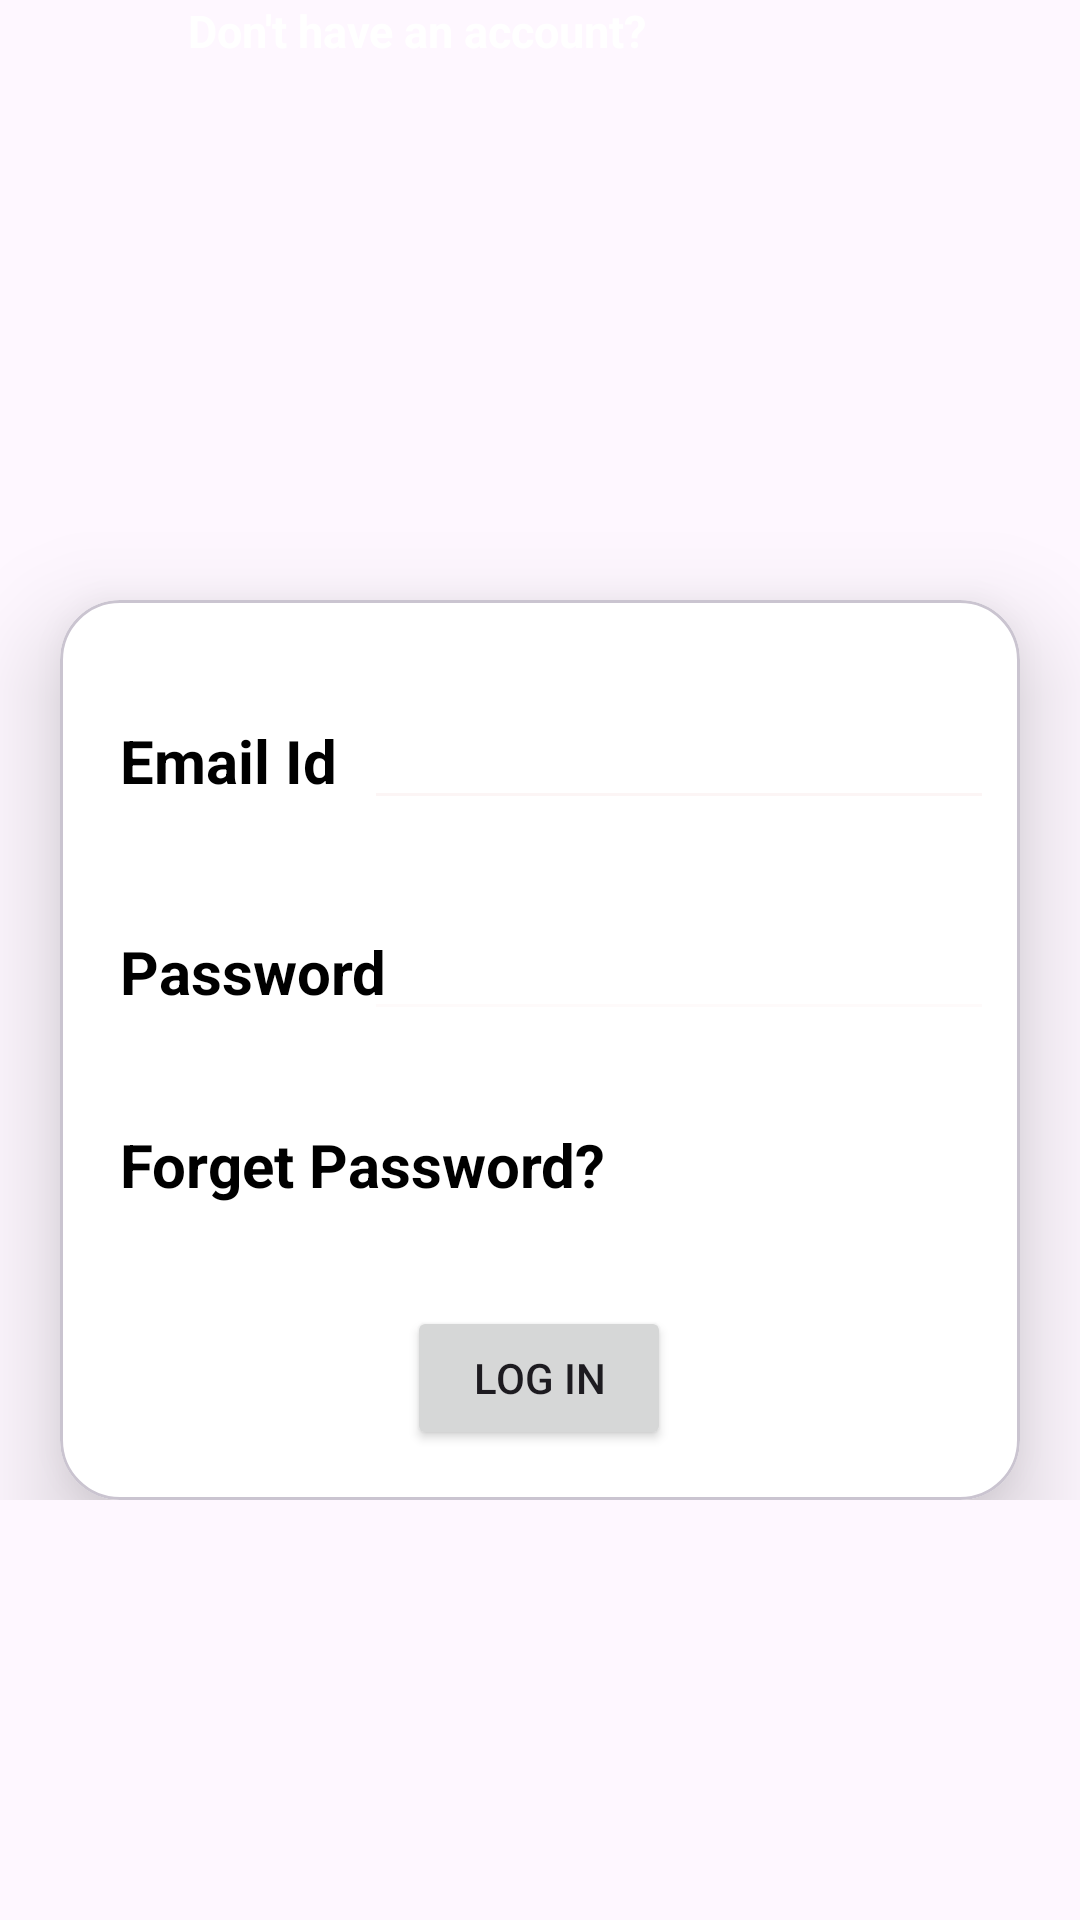

This screen was rendered from an Android layout file. Write that file and the resources it references.
<!-- AndroidManifest.xml: application theme Theme._21012021049_prac_3 -->
<!-- res/layout/activity_main.xml -->
<?xml version="1.0" encoding="utf-8"?>
<androidx.constraintlayout.widget.ConstraintLayout xmlns:android="http://schemas.android.com/apk/res/android"
    xmlns:app="http://schemas.android.com/apk/res-auto"
    xmlns:tools="http://schemas.android.com/tools"
    android:layout_width="match_parent"
    android:layout_height="match_parent"
    tools:context=".MainActivity">
    <androidx.core.widget.NestedScrollView
        android:layout_width="match_parent"
        android:layout_height="match_parent"/>
    <androidx.constraintlayout.widget.ConstraintLayout
        android:layout_width="match_parent"
        android:layout_height="wrap_content">
        <ImageView
            android:id="@+id/imageView"
            android:layout_width="match_parent"
            android:layout_height="200dp"
            app:layout_constraintStart_toStartOf="parent"
            app:layout_constraintTop_toTopOf="parent"
            app:srcCompat="@drawable/guni_pink_logo"/>

        <TextView
            android:id="@+id/textView7"
            android:layout_width="wrap_content"
            android:layout_height="wrap_content"
            android:text="Don't have an account?"
            android:textColor="@color/white"
            android:textSize="15dp"
            android:textStyle="bold"
            app:layout_constraintEnd_toEndOf="parent"
            app:layout_constraintHorizontal_bias="0.302"
            app:layout_constraintStart_toStartOf="parent" />

        <com.google.android.material.card.MaterialCardView
            android:id="@+id/materialCardView"
            android:layout_width="match_parent"
            android:layout_height="300dp"
            android:layout_marginHorizontal="20dp"
            app:cardCornerRadius="20dp"
            app:cardElevation="20dp"
            app:layout_constraintStart_toStartOf="parent"
            app:layout_constraintTop_toBottomOf="@id/imageView"
            style="@style/CardView.Light">
            <androidx.constraintlayout.widget.ConstraintLayout
                android:layout_width="match_parent"
                android:layout_height="match_parent">
                <TextView
                    android:id="@+id/textView"
                    android:layout_width="wrap_content"
                    android:layout_height="wrap_content"
                    android:layout_marginStart="20dp"
                    android:text="Password"
                    android:textColor="@color/black"
                    android:textSize="20sp"
                    android:textStyle="bold"
                    app:layout_constraintBaseline_toBaselineOf="@+id/password_toggle"
                    app:layout_constraintStart_toStartOf="parent"
                    tools:ignore="UnknownId" />
                <EditText
                    android:id="@+id/editTextTextEmailAddress"
                    android:layout_width="wrap_content"
                    android:layout_height="wrap_content"
                    android:layout_marginTop="32dp"
                    android:backgroundTint="#FCF5F5"
                    android:ems="10"
                    android:inputType="textEmailAddress"
                    android:textColorHint="@color/black"
                    app:layout_constraintEnd_toEndOf="parent"
                    app:layout_constraintHorizontal_bias="0.514"
                    app:layout_constraintStart_toEndOf="@+id/textView2"
                    app:layout_constraintTop_toTopOf="parent" />
                <TextView
                    android:id="@+id/textView2"
                    android:layout_width="wrap_content"
                    android:layout_height="wrap_content"
                    android:layout_marginStart="20dp"
                    android:text="Email Id"
                    android:textColor="@color/black"
                    android:textSize="20sp"
                    android:textStyle="bold"
                    app:layout_constraintBaseline_toBaselineOf="@+id/editTextTextEmailAddress"
                    app:layout_constraintStart_toStartOf="parent" />
                <EditText
                    android:id="@+id/password_toggle"
                    android:layout_width="wrap_content"
                    android:layout_height="wrap_content"
                    android:backgroundTint="#FEFAFA"
                    android:ems="10"
                    android:inputColor="@color/black"
                    android:inputType="textEmailAddress"
                    app:layout_constraintBottom_toBottomOf="parent"
                    app:layout_constraintEnd_toEndOf="parent"
                    app:layout_constraintHorizontal_bias="0.507"
                    app:layout_constraintStart_toEndOf="@+id/textView2"
                    app:layout_constraintTop_toBottomOf="@+id/editTextTextEmailAddress"
                    app:layout_constraintVertical_bias="0.157"
                    tools:ignore="LabelFor" />
                <TextView
                    android:id="@+id/textView3"
                    android:layout_width="wrap_content"
                    android:layout_height="wrap_content"
                    android:layout_marginStart="20dp"
                    android:text="Forget Password?"
                    android:textColor="@color/black"
                    android:textSize="20sp"
                    android:textStyle="bold"
                    app:layout_constraintBottom_toBottomOf="parent"
                    app:layout_constraintStart_toStartOf="parent"
                    app:layout_constraintTop_toBottomOf="@+id/textView"
                    app:layout_constraintVertical_bias="0.275" />
                <Button
                    android:id="@+id/btnclick"
                    android:layout_width="wrap_content"
                    android:layout_height="wrap_content"
                    android:text="Log In"
                    app:layout_constraintBottom_toBottomOf="parent"
                    app:layout_constraintEnd_toEndOf="parent"
                    app:layout_constraintHorizontal_bias="0.498"
                    app:layout_constraintStart_toStartOf="parent"
                    app:layout_constraintTop_toBottomOf="@+id/textView3"
                    app:layout_constraintVertical_bias="0.666" />
            </androidx.constraintlayout.widget.ConstraintLayout>
        </com.google.android.material.card.MaterialCardView>
    </androidx.constraintlayout.widget.ConstraintLayout>
</androidx.constraintlayout.widget.ConstraintLayout>
<!-- resources referenced by this layout -->
<resources>
  <style name="Theme._21012021049_prac_3" parent="Base.Theme._21012021049_prac_3" />
  <style name="Base.Theme._21012021049_prac_3" parent="Theme.Material3.DayNight.NoActionBar">
          
          
      </style>
  <!-- not gathered from this repository: default colours our renderer supplied (Android Studio template values) -->
  <color name="black">#FF000000</color>
  <color name="white">#FFFFFFFF</color>
</resources>
